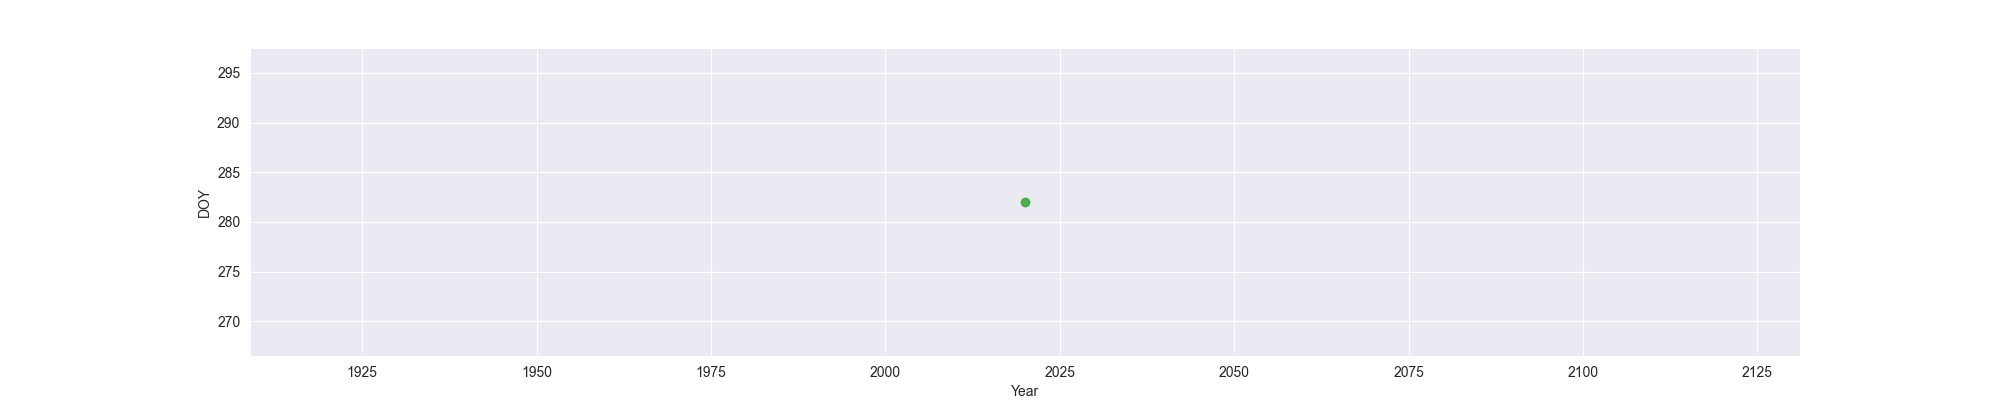

Values plotted in this chart, from the file beside it:
Year, MO, OW, FO
2020, , , 282
